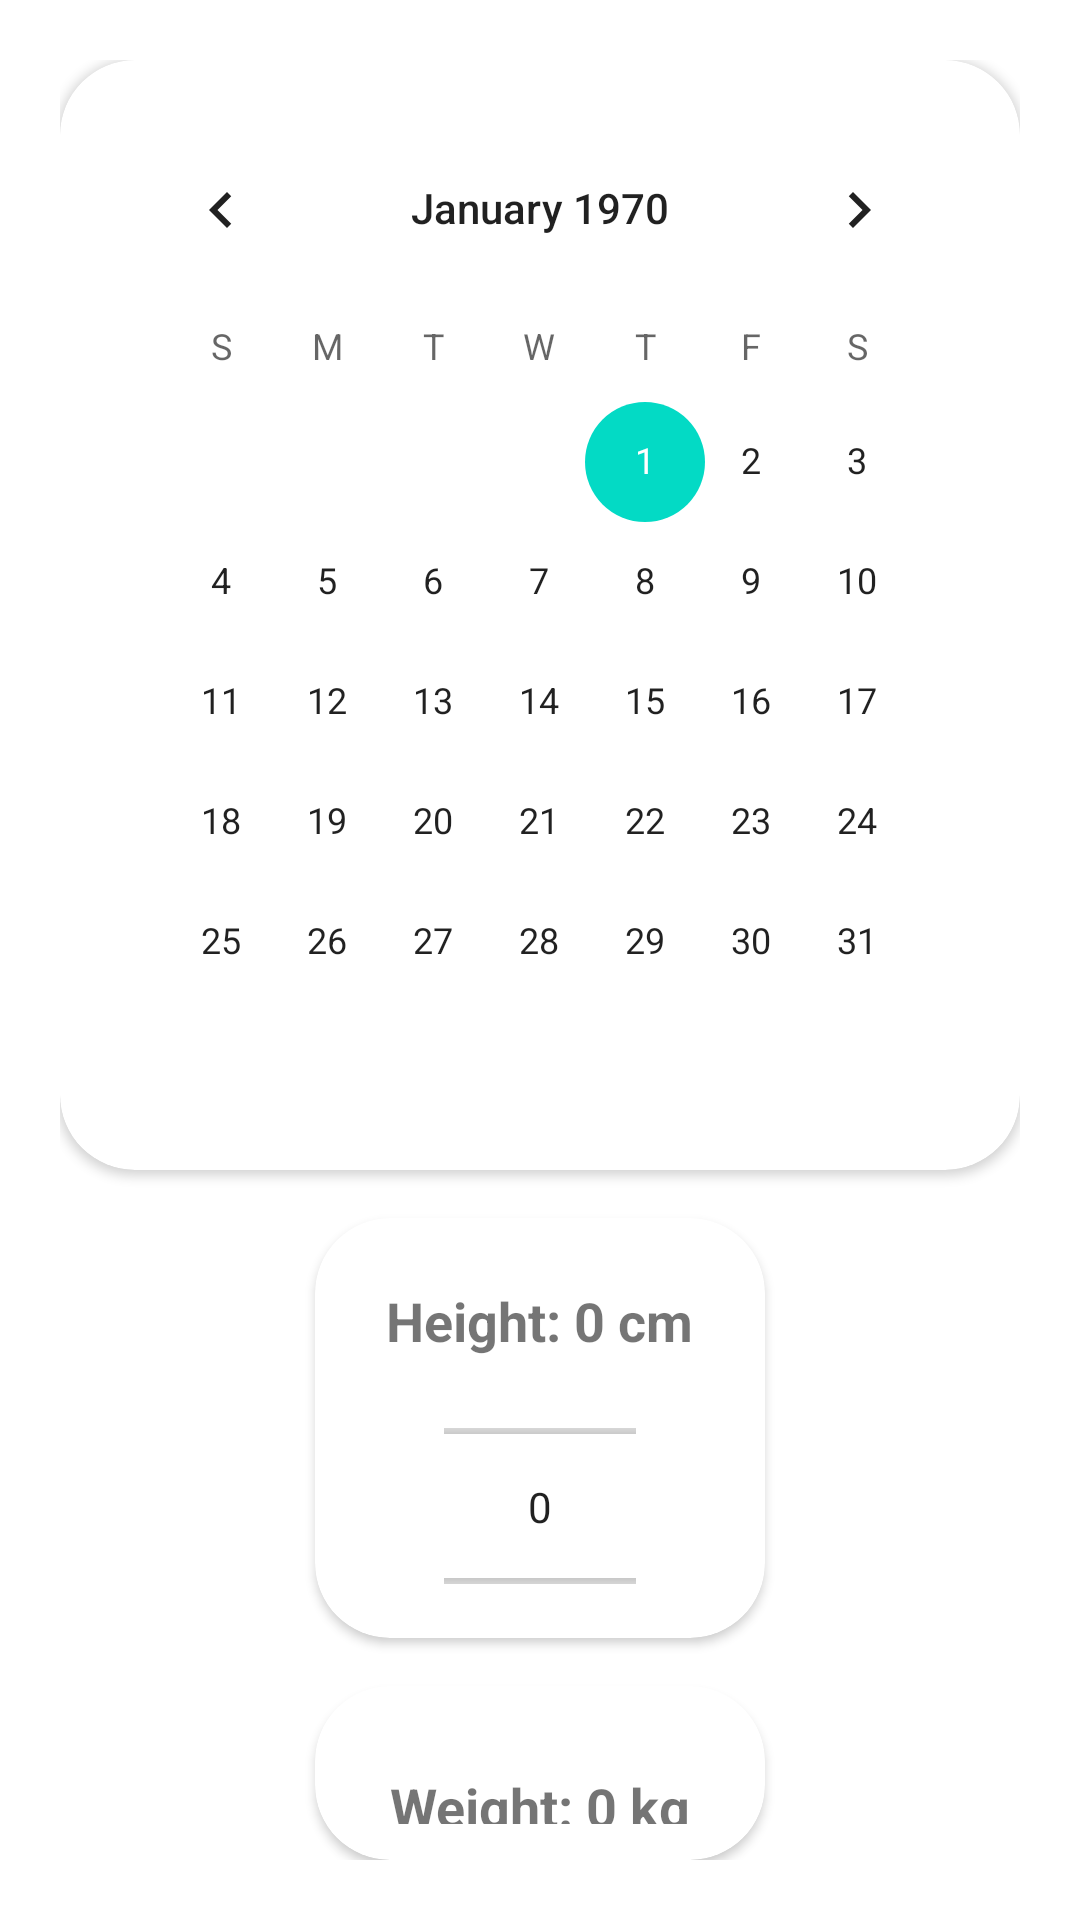

This screen was rendered from an Android layout file. Write that file and the resources it references.
<!-- AndroidManifest.xml: application theme Theme.FrebFit -->
<!-- res/layout/fragment_activity.xml -->
<?xml version="1.0" encoding="utf-8"?>
<RelativeLayout xmlns:android="http://schemas.android.com/apk/res/android"
    xmlns:tools="http://schemas.android.com/tools"
    android:layout_width="match_parent"
    android:layout_height="match_parent"
    xmlns:app="http://schemas.android.com/apk/res-auto"
    android:background="@drawable/back4"
    android:backgroundTint="#B90A0B24"
    android:backgroundTintMode="src_over"
    android:padding="20dp"
    tools:context=".ActivityFragment">

    <androidx.cardview.widget.CardView
        android:id="@+id/calendar_layout"
        android:layout_width="match_parent"
        android:layout_height="wrap_content"
        android:padding="12dp"
        app:cardCornerRadius="25dp"
        android:background="@color/White">

        <CalendarView
        android:id="@+id/calendar_view"
        android:layout_width="match_parent"
        android:layout_height="wrap_content"
        android:layout_margin="16dp" />

    </androidx.cardview.widget.CardView>


    <androidx.cardview.widget.CardView
        android:id="@+id/height_layout"
        android:layout_width="150dp"
        android:layout_height="140dp"
        android:layout_centerHorizontal="true"
        android:padding="12dp"
        android:layout_below="@id/calendar_layout"
        android:layout_marginTop="16dp"
        app:cardCornerRadius="25dp"
        android:background="@color/White">

<RelativeLayout
    android:layout_width="match_parent"
    android:layout_height="wrap_content"
    android:padding="12dp">

    <TextView
    android:id="@+id/text_height"
    android:layout_width="wrap_content"
    android:layout_height="wrap_content"
    android:layout_centerHorizontal="true"
    android:layout_margin="10sp"
    android:text="Height: 0 cm"
    android:textSize="18sp"
    android:textStyle="bold" />

    <NumberPicker
        android:id="@+id/height_picker"
        android:layout_width="wrap_content"
        android:layout_height="wrap_content"
        android:layout_below="@id/text_height"
        android:layout_centerHorizontal="true"
        android:layout_marginTop="8dp" />
</RelativeLayout>

    </androidx.cardview.widget.CardView>


    <androidx.cardview.widget.CardView
        android:id="@+id/weight_layout"
        android:layout_width="150dp"
        android:layout_height="140dp"
        android:layout_centerHorizontal="true"
        android:padding="12dp"
        android:layout_below="@id/height_layout"
        android:layout_marginTop="16dp"
        app:cardCornerRadius="25dp"
        android:background="@color/White">

        <RelativeLayout
            android:layout_width="match_parent"
            android:layout_height="wrap_content"
            android:padding="12dp">

            <TextView
                android:id="@+id/text_weight"
                android:layout_width="wrap_content"
                android:layout_height="wrap_content"
                android:layout_marginTop="16dp"
                android:layout_centerHorizontal="true"
                android:text="Weight: 0 kg"
                android:textSize="18sp"
                android:textStyle="bold" />

            <NumberPicker
                android:id="@+id/weight_picker"
                android:layout_width="wrap_content"
                android:layout_height="wrap_content"
                android:layout_below="@id/text_weight"
                android:layout_centerHorizontal="true"
                android:layout_marginTop="8dp" />

            <TextView
                android:id="@+id/text_bmi"
                android:layout_width="wrap_content"
                android:layout_height="wrap_content"
                android:layout_below="@id/weight_picker"
                android:layout_marginTop="16dp"
                android:layout_centerHorizontal="true"
                android:text="BMI: 0"
                android:textSize="18sp"
                android:textStyle="bold" />

        </RelativeLayout>

    </androidx.cardview.widget.CardView>


</RelativeLayout>
<!-- resources referenced by this layout -->
<resources>
  <color name="White">#E6E4E4</color>
  <style name="Theme.FrebFit" parent="Theme.MaterialComponents.DayNight.DarkActionBar">
          
          <item name="colorPrimary">@color/purple_500</item>
          <item name="colorPrimaryVariant">@color/purple_700</item>
          <item name="colorOnPrimary">@color/white</item>
          
          <item name="colorSecondary">@color/teal_200</item>
          <item name="colorSecondaryVariant">@color/teal_700</item>
          <item name="colorOnSecondary">@color/black</item>
          
          <item name="android:statusBarColor">?attr/colorPrimaryVariant</item>
          <item name="actionBarStyle">@style/MyActionBar</item>
      </style>
  <color name="purple_500">#FF6200EE</color>
  <color name="purple_700">#FF3700B3</color>
  <color name="white">#FFFFFFFF</color>
  <color name="teal_200">#FF03DAC5</color>
  <color name="teal_700">#FF018786</color>
  <color name="black">#312C2C</color>
  <style name="MyActionBar" parent="Widget.AppCompat.Light.ActionBar.Solid.Inverse">
          <item name="background">@android:color/transparent</item>
      </style>
</resources>
